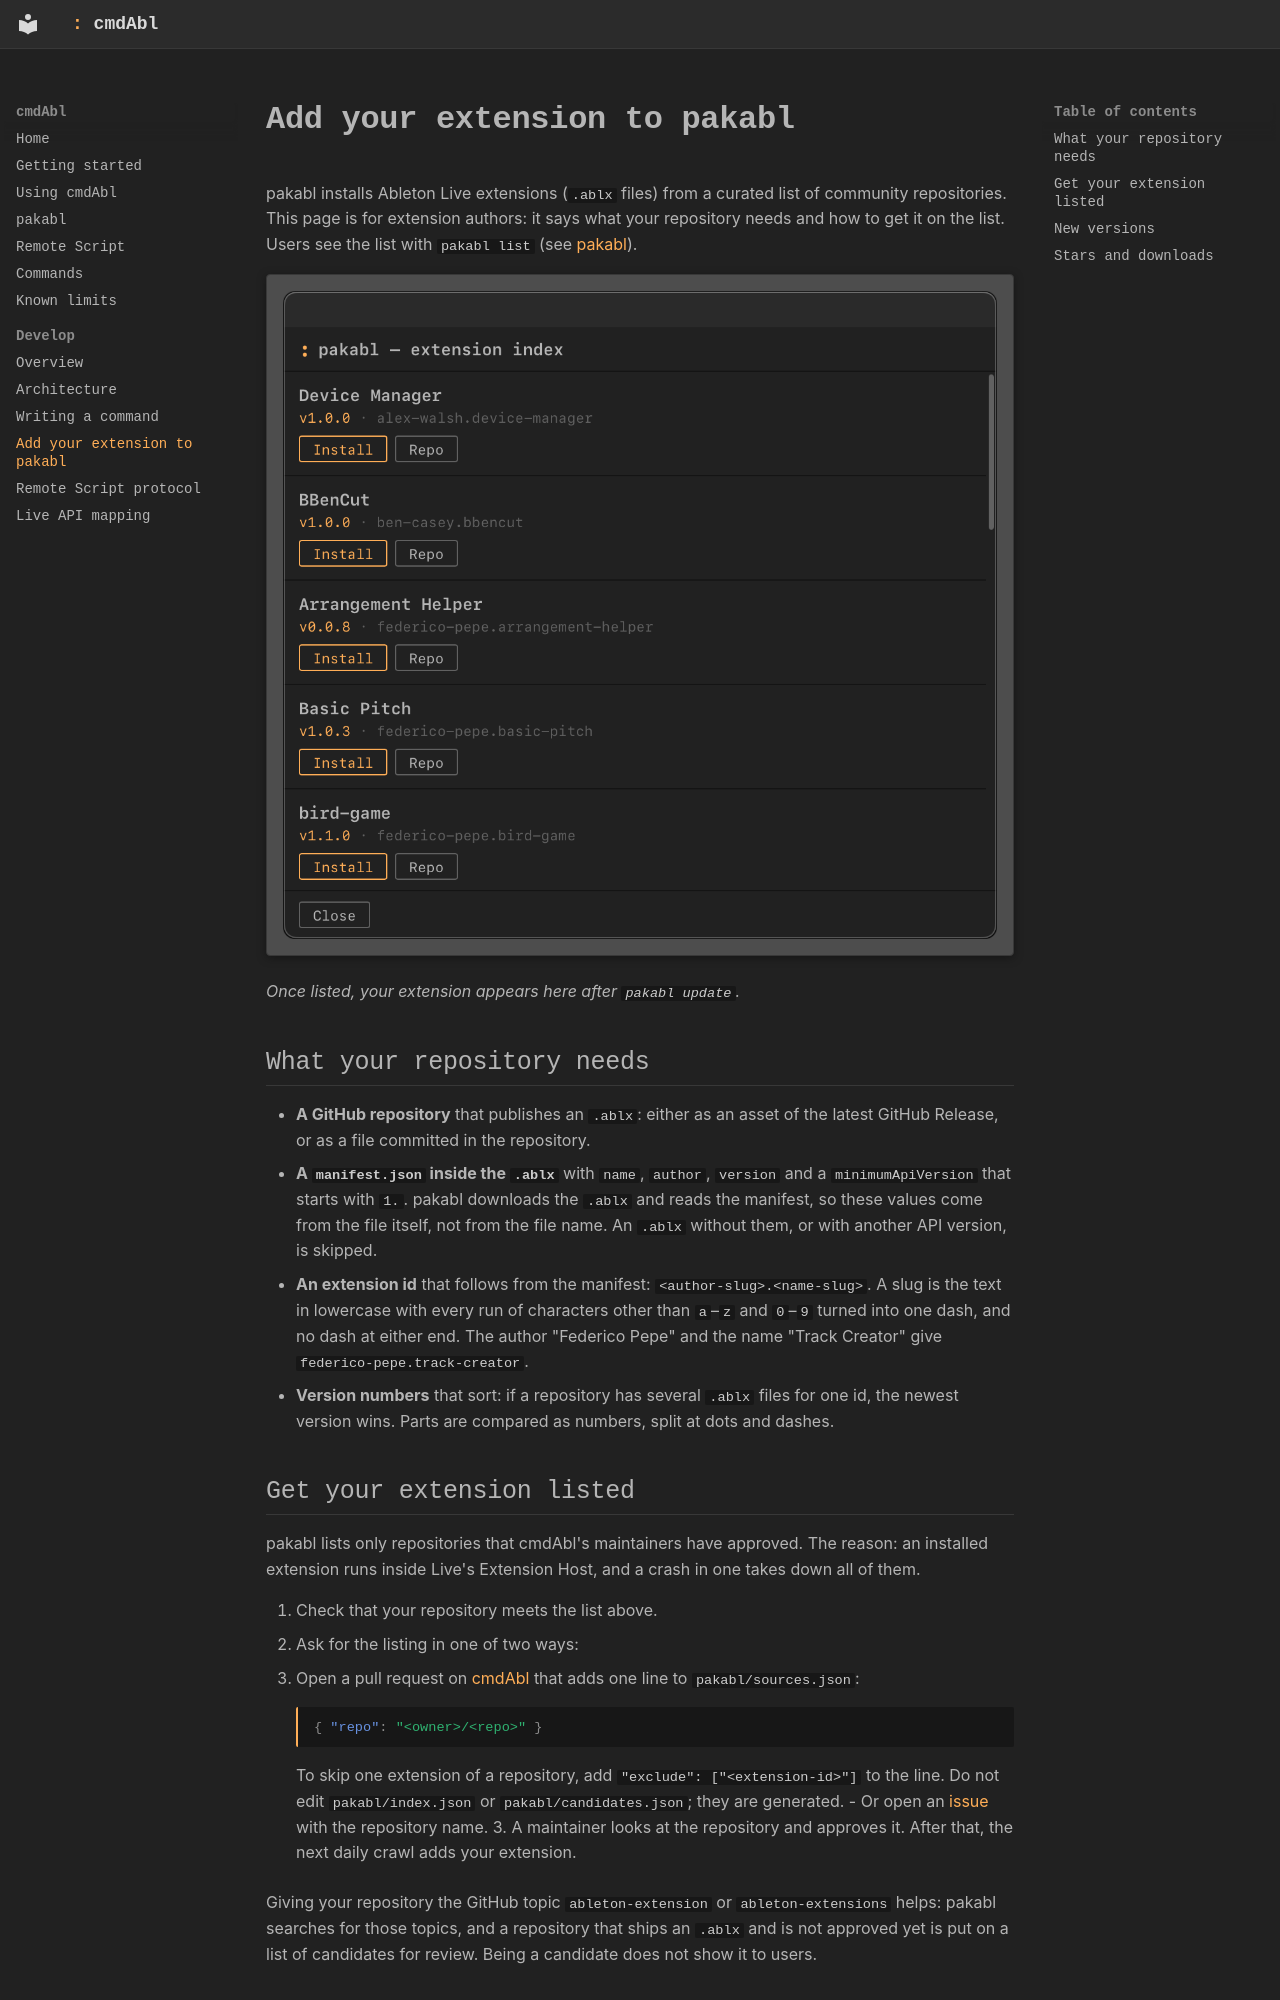

repository: MarvinHauke/cmdAbl · page: develop-pakabl/index.html · generator: mkdocs

# Add your extension to pakabl

pakabl installs Ableton Live extensions (`.ablx` files) from a curated list of community repositories. This page is
for extension authors: it says what your repository needs and how to get it on the list. Users see the list with
`pakabl list` (see [pakabl](pakabl.md)).

![The pakabl extension index window: a scrollable list of extensions, each with its name, version and id, and an Install and a Repo button for each, with a Close button at the bottom](assets/images/pakabl-list.png)

*Once listed, your extension appears here after `pakabl update`.*

## What your repository needs

- **A GitHub repository** that publishes an `.ablx`: either as an asset of the latest GitHub Release, or as a file
  committed in the repository.
- **A `manifest.json` inside the `.ablx`** with `name`, `author`, `version` and a `minimumApiVersion` that starts with
  `1.`. pakabl downloads the `.ablx` and reads the manifest, so these values come from the file itself, not from the
  file name. An `.ablx` without them, or with another API version, is skipped.
- **An extension id** that follows from the manifest: `<author-slug>.<name-slug>`. A slug is the text in lowercase
  with every run of characters other than `a`–`z` and `0`–`9` turned into one dash, and no dash at either end. The
  author "Federico Pepe" and the name "Track Creator" give `federico-pepe.track-creator`.
- **Version numbers** that sort: if a repository has several `.ablx` files for one id, the newest version wins. Parts
  are compared as numbers, split at dots and dashes.

## Get your extension listed

pakabl lists only repositories that cmdAbl's maintainers have approved. The reason: an installed extension runs inside
Live's Extension Host, and a crash in one takes down all of them.

1. Check that your repository meets the list above.
2. Ask for the listing in one of two ways:
   - Open a pull request on [cmdAbl](https://github.com/MarvinHauke/cmdAbl) that adds one line to
     `pakabl/sources.json`:

     ```json
     { "repo": "<owner>/<repo>" }
     ```

     To skip one extension of a repository, add `"exclude": ["<extension-id>"]` to the line. Do not edit
     `pakabl/index.json` or `pakabl/candidates.json`; they are generated.
   - Or open an [issue](https://github.com/MarvinHauke/cmdAbl/issues) with the repository name.
3. A maintainer looks at the repository and approves it. After that, the next daily crawl adds your extension.

Giving your repository the GitHub topic `ableton-extension` or `ableton-extensions` helps: pakabl searches for those
topics, and a repository that ships an `.ablx` and is not approved yet is put on a list of candidates for review.
Being a candidate does not show it to users.
